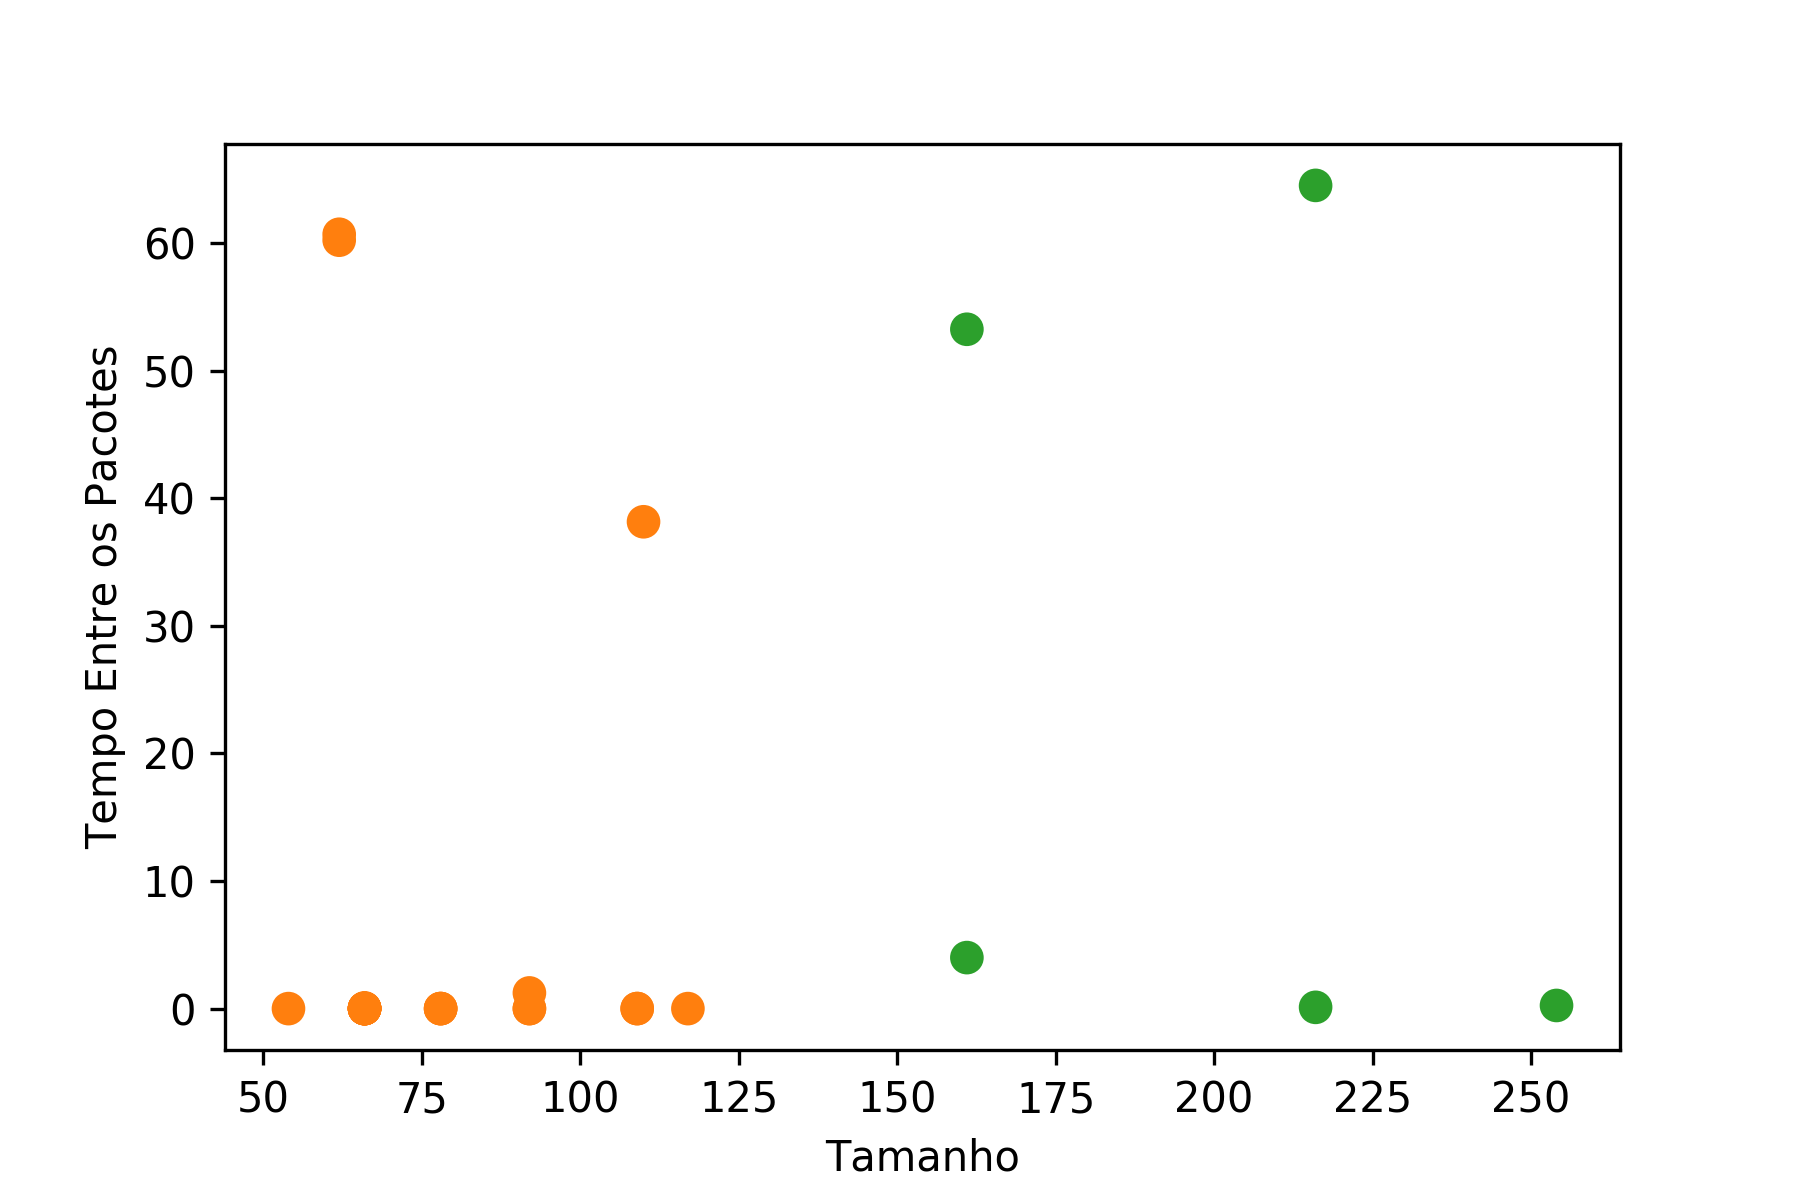

The file beside this chart, header and first rows:
Length, TBP, Selected, Selected(1), Cluster, Silhouette, Selected(2)
66.0, 0.005342, No, No, C1, 0.7244, No
109.0, 0.00327, No, No, C1, 0.6786, No
66.0, 0.002737, No, No, C1, 0.7244, No
66.0, 0.000511, No, No, C1, 0.7244, No
62.0, 60.7, No, No, C1, 0.6679, No
216.0, 64.53, No, No, C2, 0.6574, No
92.0, 0.00286, No, No, C1, 0.7098, No
216.0, 0.09963, No, No, C2, 0.667, No
92.0, 0.002235, No, No, C1, 0.7098, No
62.0, 60.23, No, No, C1, 0.6684, No
161.0, 53.25, No, No, C2, 0.5787, No
161.0, 3.999, No, No, C2, 0.5545, No
110.0, 38.16, No, No, C1, 0.6389, No
92.0, 1.229, No, No, C1, 0.7098, No
78.0, 0.003241, No, No, C1, 0.7214, No
78.0, 0.000241, No, No, C1, 0.7214, No
66.0, 0.003187, No, No, C1, 0.7244, No
78.0, 9.99998974293703e-07, No, No, C1, 0.7214, No
54.0, 0.0, No, No, C1, 0.7138, No
66.0, 0.0, No, No, C1, 0.7244, No
66.0, 0.003407, No, No, C1, 0.7244, No
117.0, 1.0000003385357559e-06, No, No, C1, 0.6539, No
66.0, 0.002971, No, No, C1, 0.7244, No
254.0, 0.2468, No, No, C2, 0.6618, No
66.0, 0.05118, No, No, C1, 0.7243, No
109.0, 0.001791, No, No, C1, 0.6786, No
66.0, 0.03195, No, No, C1, 0.7244, No
